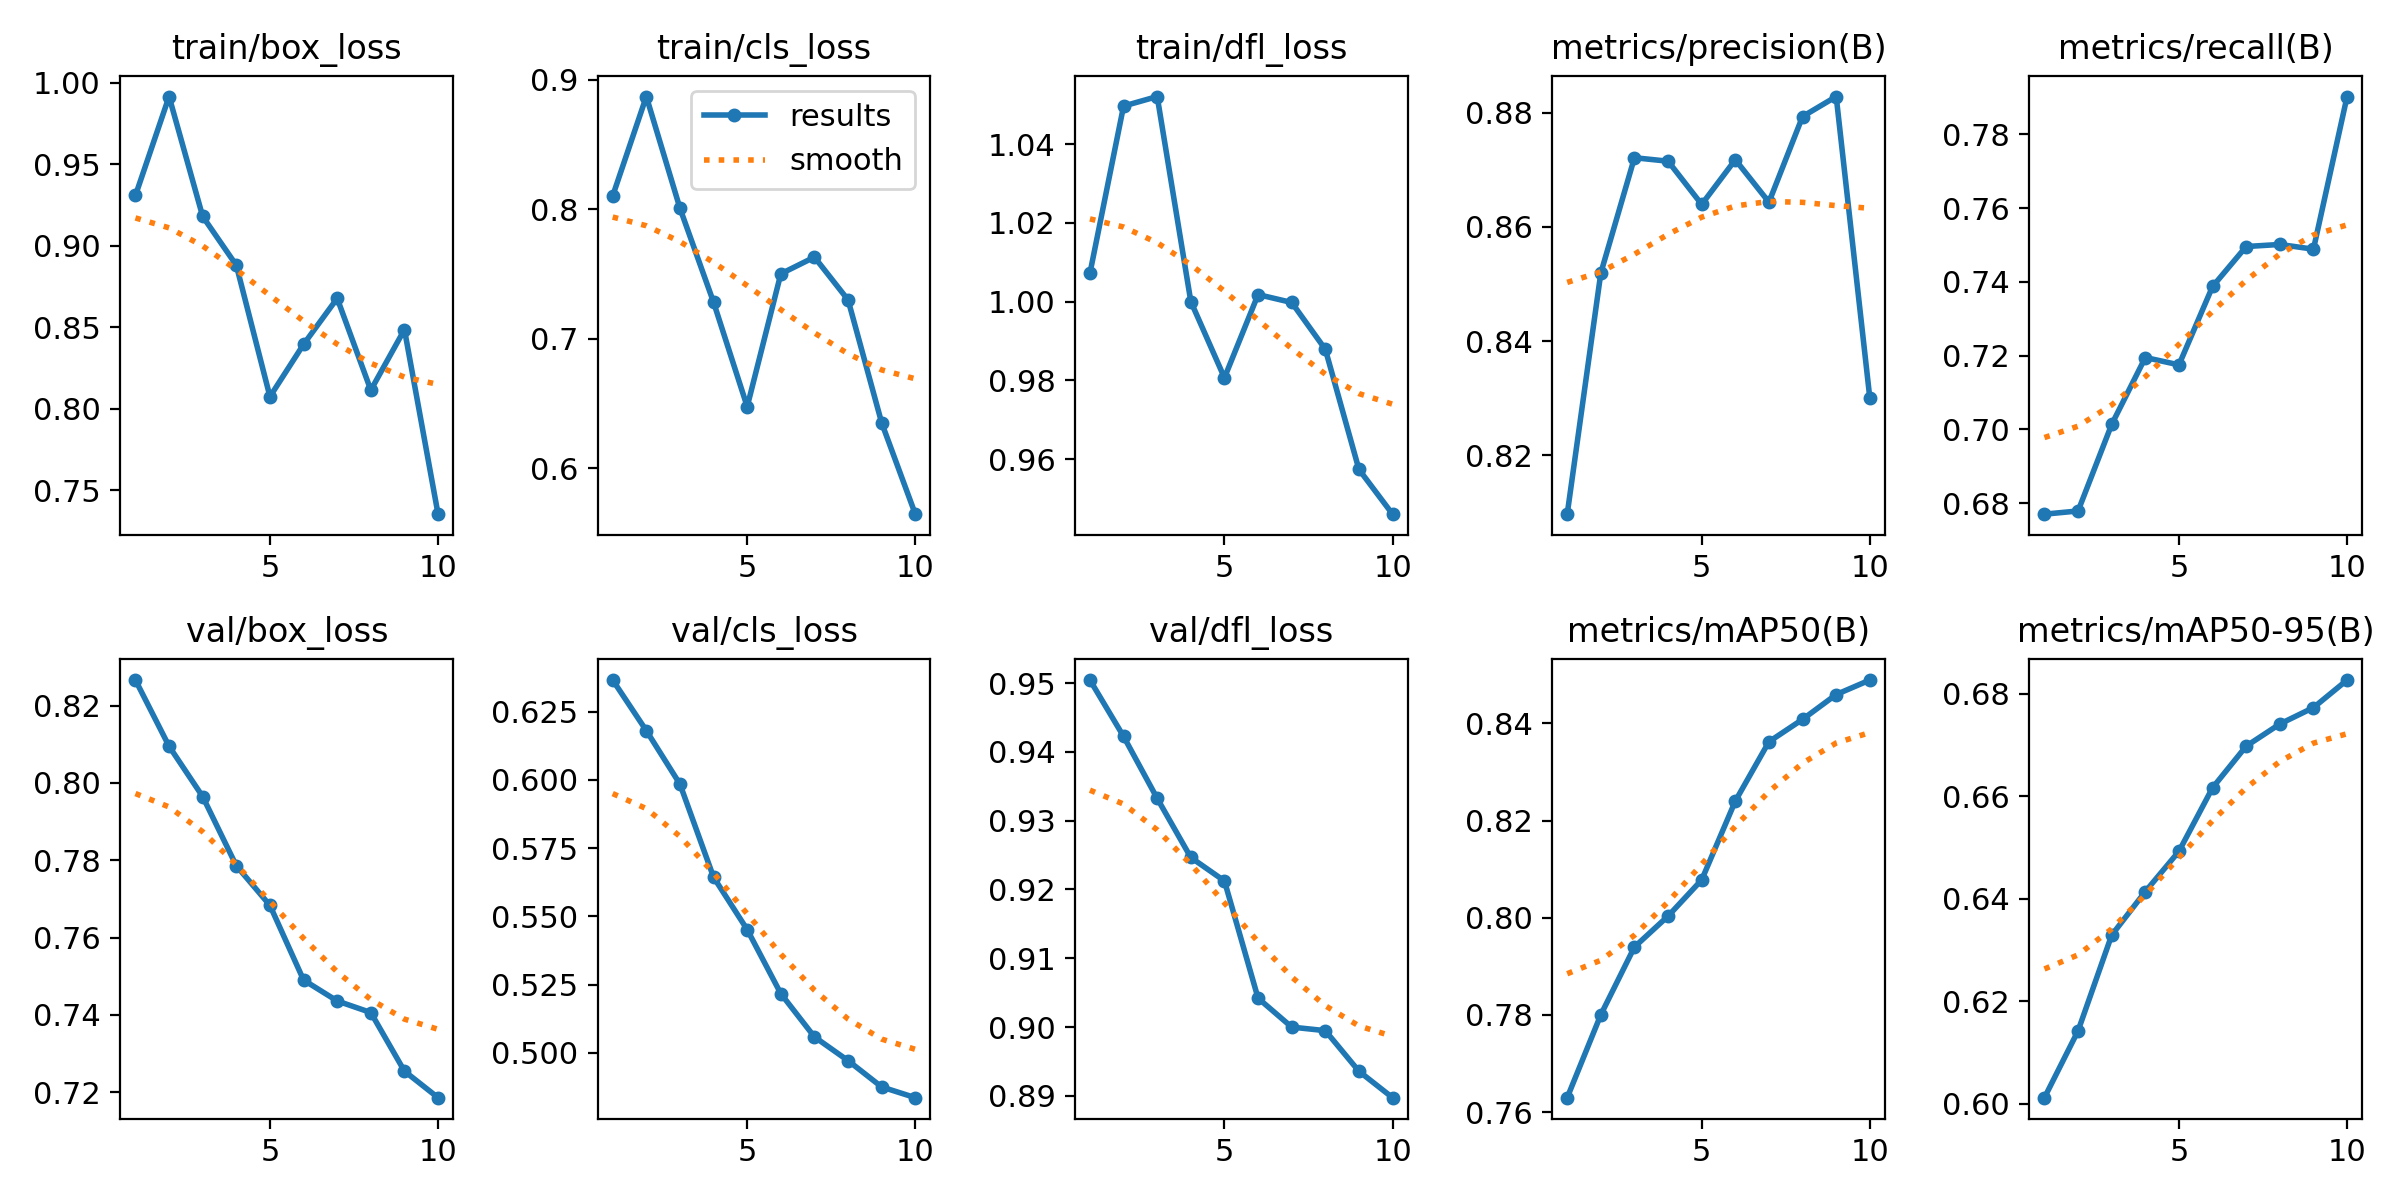

Source data for this figure (header and first rows):
epoch, time, train/box_loss, train/cls_loss, train/dfl_loss, metrics/precision(B), metrics/recall(B), metrics/mAP50(B), metrics/mAP50-95(B), val/box_loss, val/cls_loss, val/dfl_loss, lr/pg0, lr/pg1, lr/pg2
1, 7.104, 0.9309, 0.8102, 1.007, 0.8097, 0.6771, 0.763, 0.6012, 0.8266, 0.6365, 0.9504, 1.071e-05, 1.071e-05, 1.071e-05
2, 10.2, 0.9916, 0.887, 1.05, 0.8519, 0.6779, 0.78, 0.6142, 0.8095, 0.618, 0.9423, 2.03716e-05, 2.03716e-05, 2.03716e-05
3, 13.25, 0.918, 0.8007, 1.052, 0.8721, 0.7014, 0.794, 0.6329, 0.7965, 0.5984, 0.9332, 2.7677e-05, 2.7677e-05, 2.7677e-05
4, 16.41, 0.8881, 0.7281, 1, 0.8715, 0.7195, 0.8003, 0.6414, 0.7786, 0.5643, 0.9246, 3.26262e-05, 3.26262e-05, 3.26262e-05
5, 19.39, 0.8074, 0.6474, 0.9806, 0.8639, 0.7175, 0.8078, 0.6493, 0.7683, 0.5451, 0.9212, 3.52192e-05, 3.52192e-05, 3.52192e-05
6, 22.48, 0.8395, 0.75, 1.002, 0.8718, 0.7388, 0.824, 0.6617, 0.749, 0.5217, 0.9042, 3.54561e-05, 3.54561e-05, 3.54561e-05
7, 25.56, 0.8678, 0.7629, 0.9998, 0.8643, 0.7496, 0.8362, 0.6698, 0.7436, 0.5058, 0.9, 3.33367e-05, 3.33367e-05, 3.33367e-05
8, 28.55, 0.8114, 0.7299, 0.9879, 0.8793, 0.7501, 0.8408, 0.6741, 0.7406, 0.4971, 0.8995, 2.88611e-05, 2.88611e-05, 2.88611e-05
9, 31.68, 0.8486, 0.6349, 0.9574, 0.8828, 0.7489, 0.8459, 0.6773, 0.7255, 0.4875, 0.8936, 2.20293e-05, 2.20293e-05, 2.20293e-05
10, 34.7, 0.7353, 0.5643, 0.946, 0.83, 0.7902, 0.8489, 0.6827, 0.7186, 0.4836, 0.8897, 1.28413e-05, 1.28413e-05, 1.28413e-05
